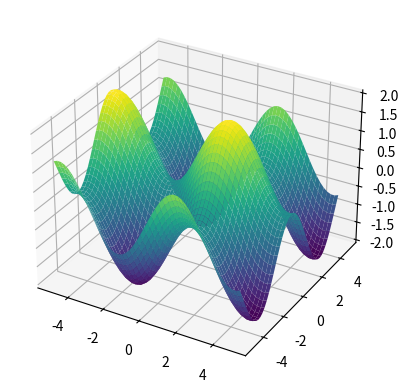

Recreate this plot in Python.
import numpy as np
import matplotlib.pyplot as plt

# Create data
x = np.linspace(-5, 5, 50)
y = np.linspace(-5, 5, 50)
x, y = np.meshgrid(x, y)

z = np.sin(x) + np.cos(y)

# Plot
fig = plt.figure()
ax = fig.add_subplot(111, projection='3d')

ax.plot_surface(x, y, z, cmap='viridis')

plt.show()
